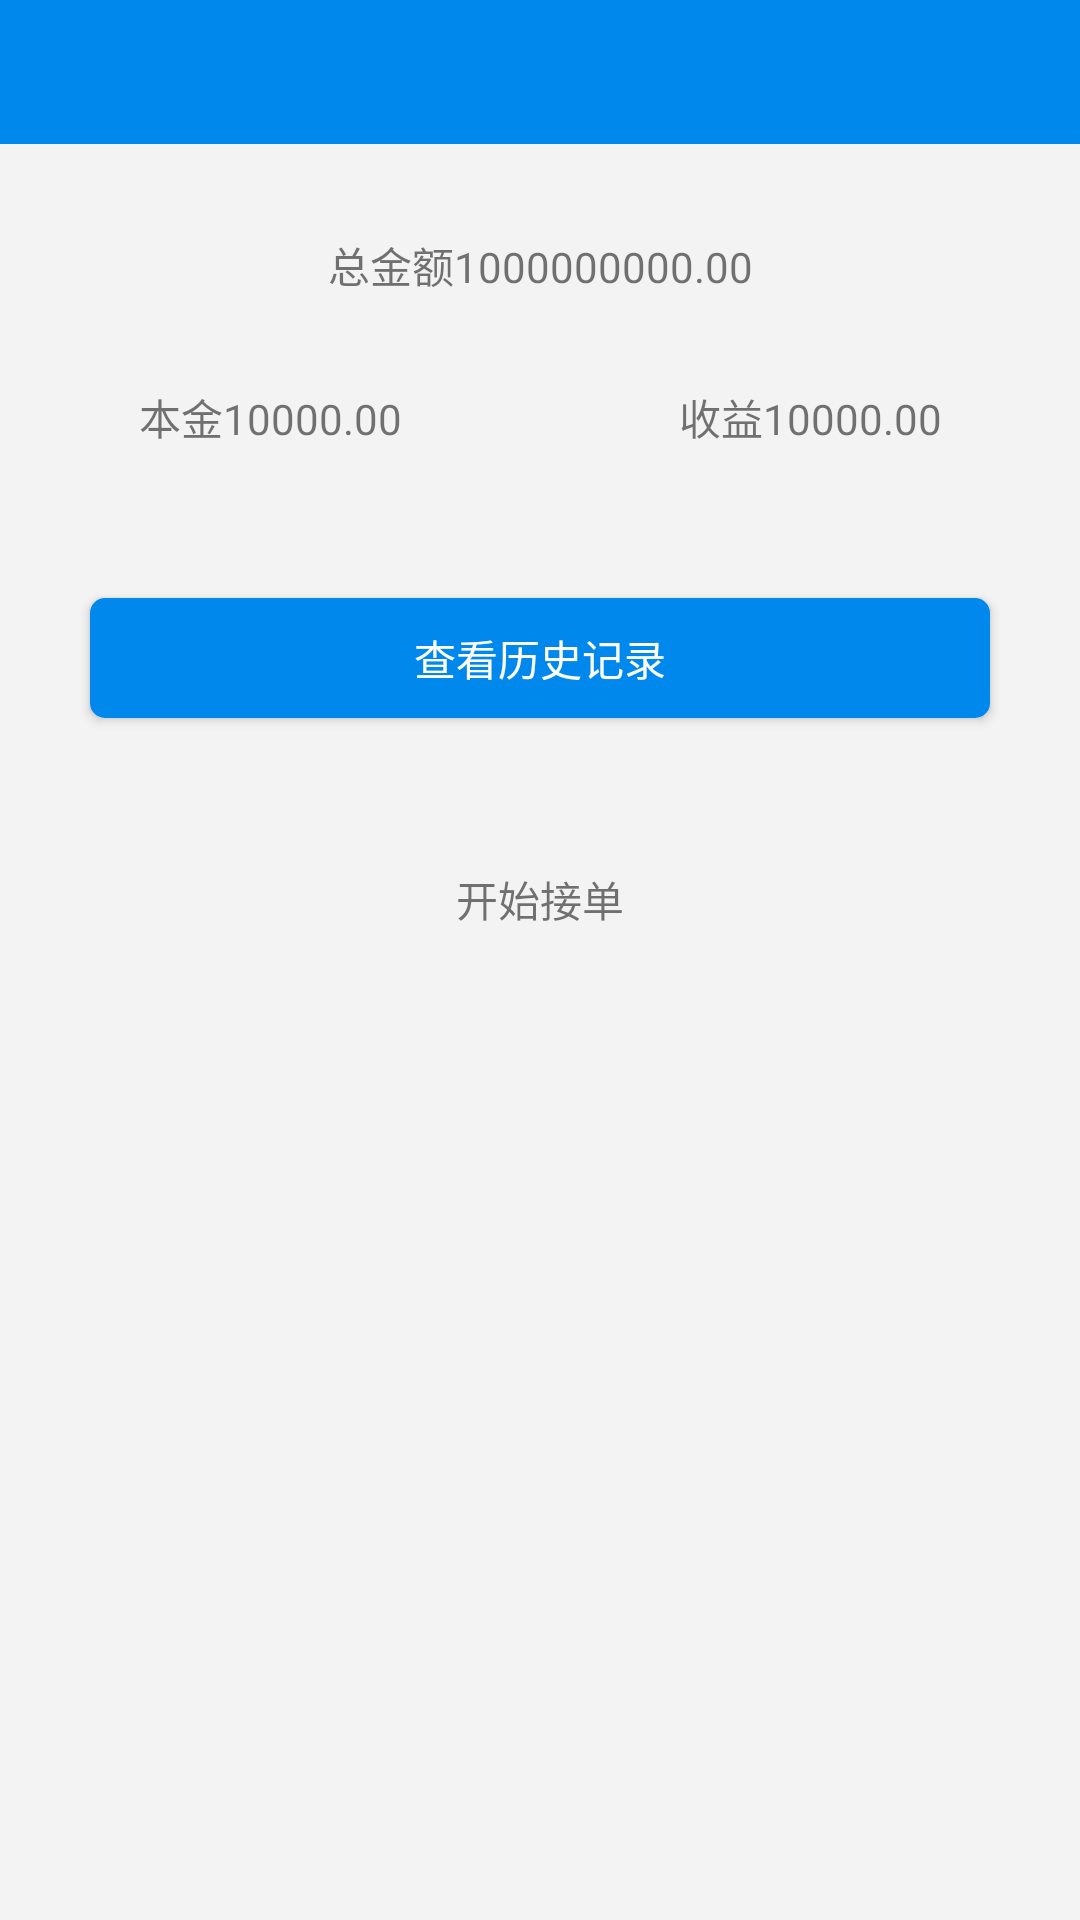

Produce the Android XML layout that renders to this screen, including the resource entries it uses.
<!-- AndroidManifest.xml: application theme AppTheme -->
<!-- res/layout/fragment_home.xml -->
<?xml version="1.0" encoding="utf-8"?>
<android.support.constraint.ConstraintLayout xmlns:android="http://schemas.android.com/apk/res/android"
    xmlns:app="http://schemas.android.com/apk/res-auto"
    android:layout_width="match_parent"
    android:layout_height="match_parent"
    android:background="@color/activity_back">

    <include
        layout="@layout/toolbar_no_arrow"
        app:layout_constraintLeft_toLeftOf="parent"
        app:layout_constraintLeft_toRightOf="parent"
        app:layout_constraintTop_toTopOf="parent" />

    <TextView
        android:id="@+id/tv1"
        android:layout_width="match_parent"
        android:layout_height="wrap_content"
        android:layout_marginTop="@dimen/margin30"
        android:gravity="center_horizontal"
        android:text="总金额1000000000.00"
        app:layout_constraintLeft_toLeftOf="parent"
        app:layout_constraintRight_toRightOf="parent"
        app:layout_constraintTop_toBottomOf="@+id/toolbar" />

    <TextView
        android:id="@+id/tv2"
        android:layout_width="0dp"
        android:layout_height="wrap_content"
        android:layout_marginTop="@dimen/margin30"
        android:gravity="center_horizontal"
        android:text="本金10000.00"
        app:layout_constraintHorizontal_weight="1"
        app:layout_constraintLeft_toLeftOf="parent"
        app:layout_constraintRight_toLeftOf="@id/tv3"
        app:layout_constraintTop_toBottomOf="@+id/tv1" />

    <TextView
        android:id="@+id/tv3"
        android:layout_width="0dp"
        android:layout_height="wrap_content"
        android:layout_marginTop="@dimen/margin30"
        android:gravity="center_horizontal"
        android:text="收益10000.00"
        app:layout_constraintHorizontal_weight="1"
        app:layout_constraintLeft_toRightOf="@+id/tv2"
        app:layout_constraintRight_toRightOf="parent"
        app:layout_constraintTop_toBottomOf="@+id/tv1" />

    <Button
        android:id="@+id/btn"
        android:layout_width="match_parent"
        android:layout_height="@dimen/margin40"
        android:layout_marginLeft="@dimen/margin30"
        android:layout_marginRight="@dimen/margin30"
        android:layout_marginTop="@dimen/margin50"
        android:background="@drawable/btn_backgroud"
        android:text="查看历史记录"
        android:textColor="@color/white_ff"
        app:layout_constraintTop_toBottomOf="@+id/tv3" />

    <TextView
        android:id="@+id/tv4"
        android:layout_width="match_parent"
        android:layout_height="wrap_content"
        android:layout_marginTop="@dimen/margin50"
        android:gravity="center_horizontal"
        android:text="开始接单"
        app:layout_constraintLeft_toLeftOf="parent"
        app:layout_constraintRight_toRightOf="parent"
        app:layout_constraintTop_toBottomOf="@+id/btn" />


</android.support.constraint.ConstraintLayout>
<!-- res/layout/toolbar_no_arrow.xml (included above) -->
<?xml version="1.0" encoding="utf-8"?>
<android.support.v7.widget.Toolbar xmlns:android="http://schemas.android.com/apk/res/android"
    xmlns:app="http://schemas.android.com/apk/res-auto"
    android:id="@+id/toolbar"
    android:layout_width="match_parent"
    android:layout_height="@dimen/margin48"
    android:background="@color/colorAccent"
    app:title=" ">

    <TextView
        android:id="@+id/toolbar_title"
        android:layout_width="wrap_content"
        android:layout_height="wrap_content"
        android:layout_centerInParent="true"
        android:layout_gravity="center"
        android:text=""
        android:textColor="@color/white_ff"
        android:textSize="@dimen/textSize18" />

</android.support.v7.widget.Toolbar>
<!-- resources referenced by this layout -->
<resources>
  <color name="activity_back">#f3f3f3</color>
  <color name="colorAccent">#0088ed</color>
  <color name="white_ff">#ffffff</color>
  <dimen name="margin30">30dp</dimen>
  <dimen name="margin40">40dp</dimen>
  <dimen name="margin48">48dp</dimen>
  <dimen name="margin50">50dp</dimen>
  <dimen name="textSize18">18sp</dimen>
  <!-- drawable btn_backgroud (drawable) -->
  <?xml version="1.0" encoding="utf-8"?>
  <shape xmlns:android="http://schemas.android.com/apk/res/android"
      android:shape="rectangle">
      
      <solid android:color="@color/colorAccent" />
      
      
      <corners android:radius="5dip" />
  
      
      <padding
          android:bottom="6dp"
          android:left="10dp"
          android:right="10dp"
          android:top="6dp" />
  </shape>
  <style name="AppTheme" parent="AppTheme.Base">
          
          <item name="colorPrimary">@color/colorAccent</item>
          <item name="colorPrimaryDark">@color/colorAccent</item>
          <item name="colorAccent">@color/colorAccent</item>
      </style>
  <style name="AppTheme.Base" parent="Theme.AppCompat.Light">
          <item name="windowActionBar">false</item>
          <item name="android:windowNoTitle">true</item>
          <item name="windowNoTitle">true</item>
          <item name="android:windowBackground">@color/colorAccent</item>
      </style>
</resources>
